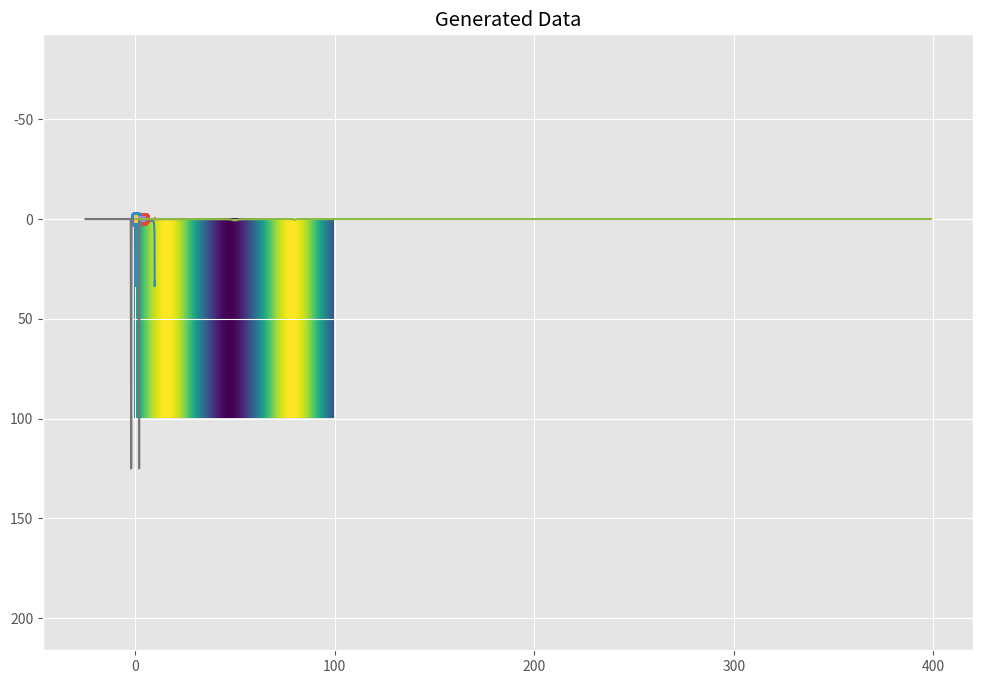

Write the Python code that produced this figure.
import numpy as np
import matplotlib.pyplot as plt
%matplotlib inline

plt.style.use('ggplot')
plt.rcParams['figure.figsize'] = (12, 8)

from scipy.fft import fft, fftfreq

# Normal distributed x and y vector with mean 0 and standard deviation 1
# x = np.random.normal(0, 1, 500)
# x = np.random.normal(0, 3.1458*2, 500)

x = np.arange(0,10,0.1)
# x = np.linspace(0, 10, 100, endpoint=False)
y = np.sin(x)

# plt.scatter(x, y)
plt.plot(x, y)
plt.title('Generated Data')
plt.axis('equal')

# синус и косинус это же просто разораванная и отмасштабированная оружность

y.shape

sin_image = np.array([y] * 100)
sin_image.shape

plt.imshow(sin_image)

x.shape

yf = fft(y)
# xf = fftfreq(N, 1 / SAMPLE_RATE)

# plt.plot(xf, np.abs(yf))
plt.plot(x, np.abs(yf))
plt.show()

def generate_sine_wave(freq, sample_rate, duration):
    x = np.linspace(0, duration, sample_rate*duration, endpoint=False)
    frequencies = x * freq
    # 2pi для преобразования в радианы
    y = np.sin((2 * np.pi) * frequencies)
    return x, y

# SAMPLE_RATE = 44100  # Гц
# DURATION = 5  # Секунды

SAMPLE_RATE = 50  # Гц
DURATION = 5  # Секунды

# Генерируем волну с частотой 2 Гц, которая длится 5 секунд
x, y = generate_sine_wave(2, SAMPLE_RATE, DURATION)

x.shape

plt.scatter(x, y)
plt.plot(x, y)
plt.show()

# число точек в normalized_tone
N = SAMPLE_RATE * DURATION

yf = fft(y)
xf = fftfreq(N, 1 / SAMPLE_RATE)

plt.plot(xf, np.abs(yf))
plt.show()

N, 1 / SAMPLE_RATE

y

xf.shape

xf

_, nice_tone = generate_sine_wave(400, SAMPLE_RATE, DURATION)

# Number of sample points
N = 600
# sample spacing
T = 1.0 / 800.0
x = np.linspace(0.0, N*T, N, endpoint=False)

y = np.sin(50.0 * 2.0*np.pi*x) + 0.5*np.sin(80.0 * 2.0*np.pi*x)
yf = fft(y)
xf = fftfreq(N, T)[:N//2]

N*T

plt.plot(x,y)
plt.scatter(x,y)
plt.grid()
plt.show()

plt.plot(xf, 2.0/N * np.abs(yf[0:N//2]))
plt.grid()
plt.show()